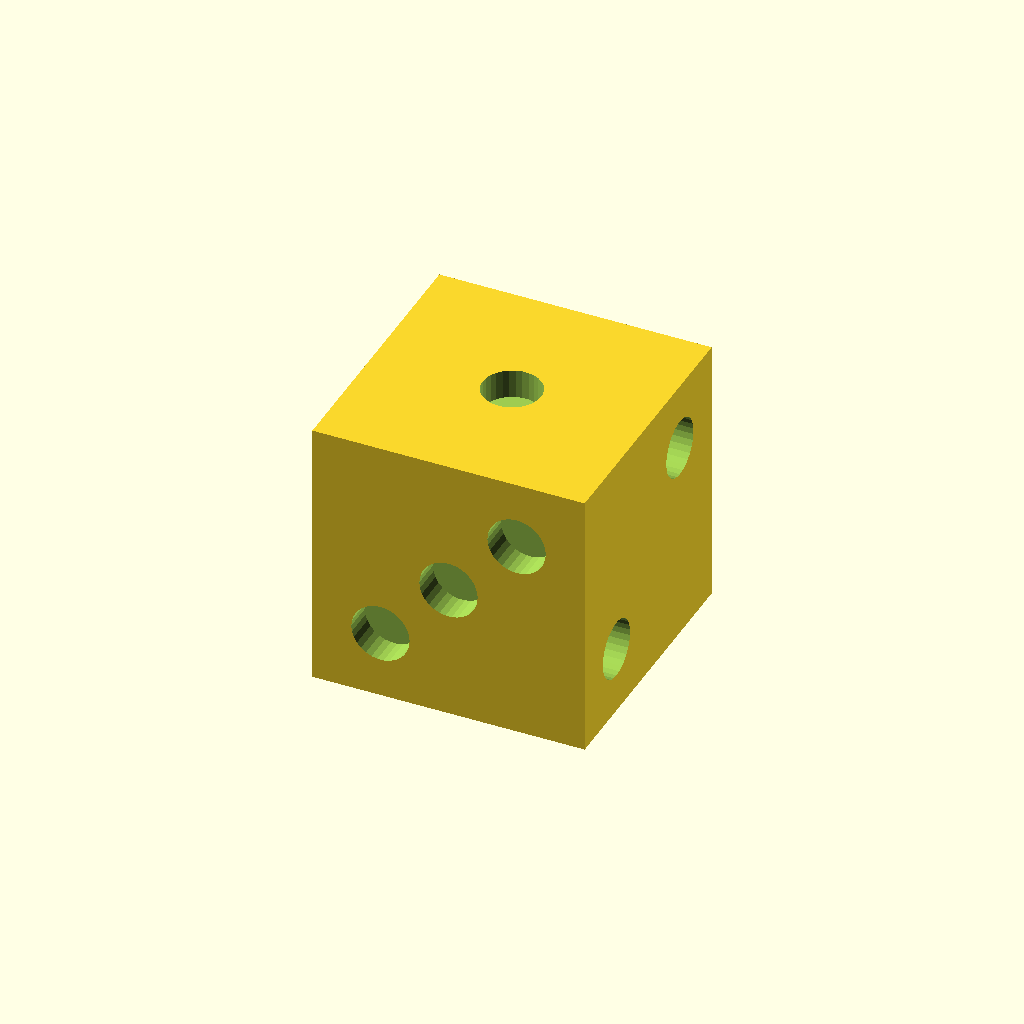
Cell 1: the model at its default parameters.
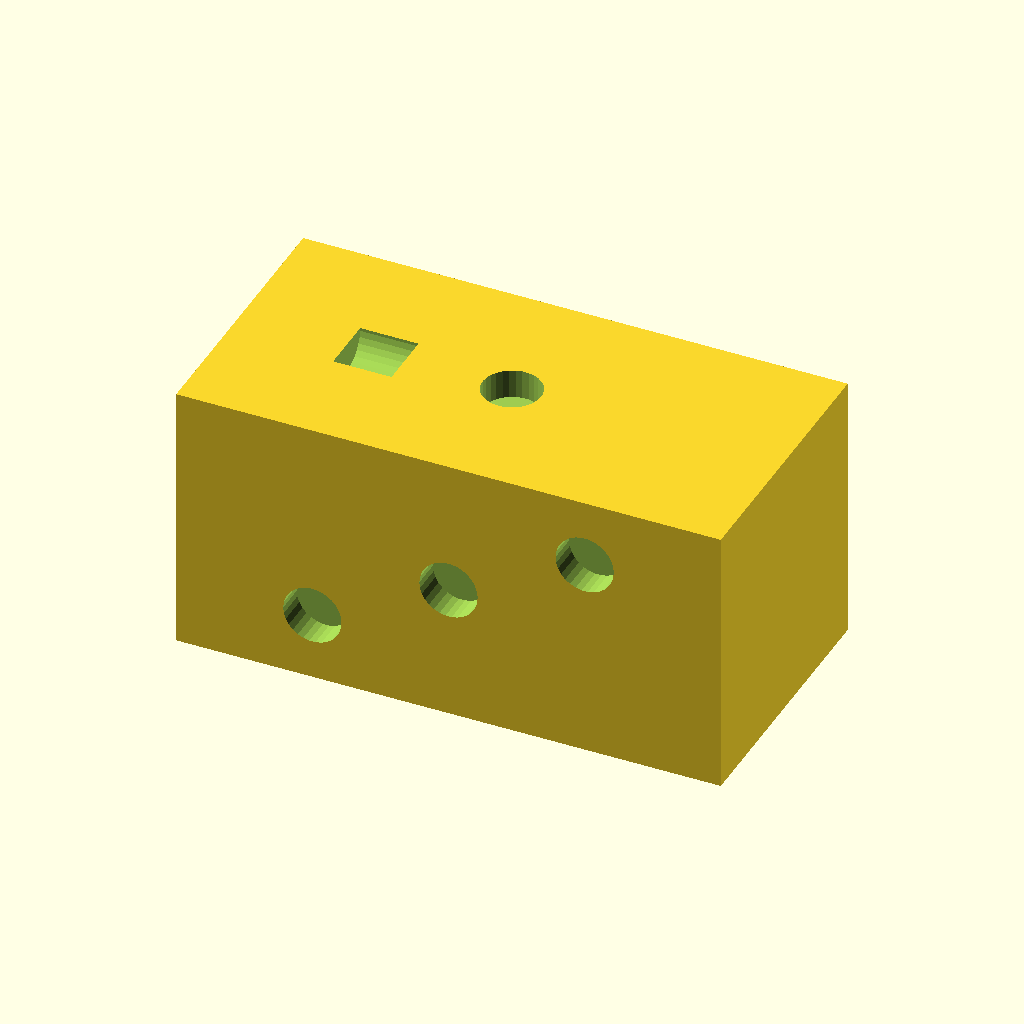
Cell 2: l = 280 (everything else at default).
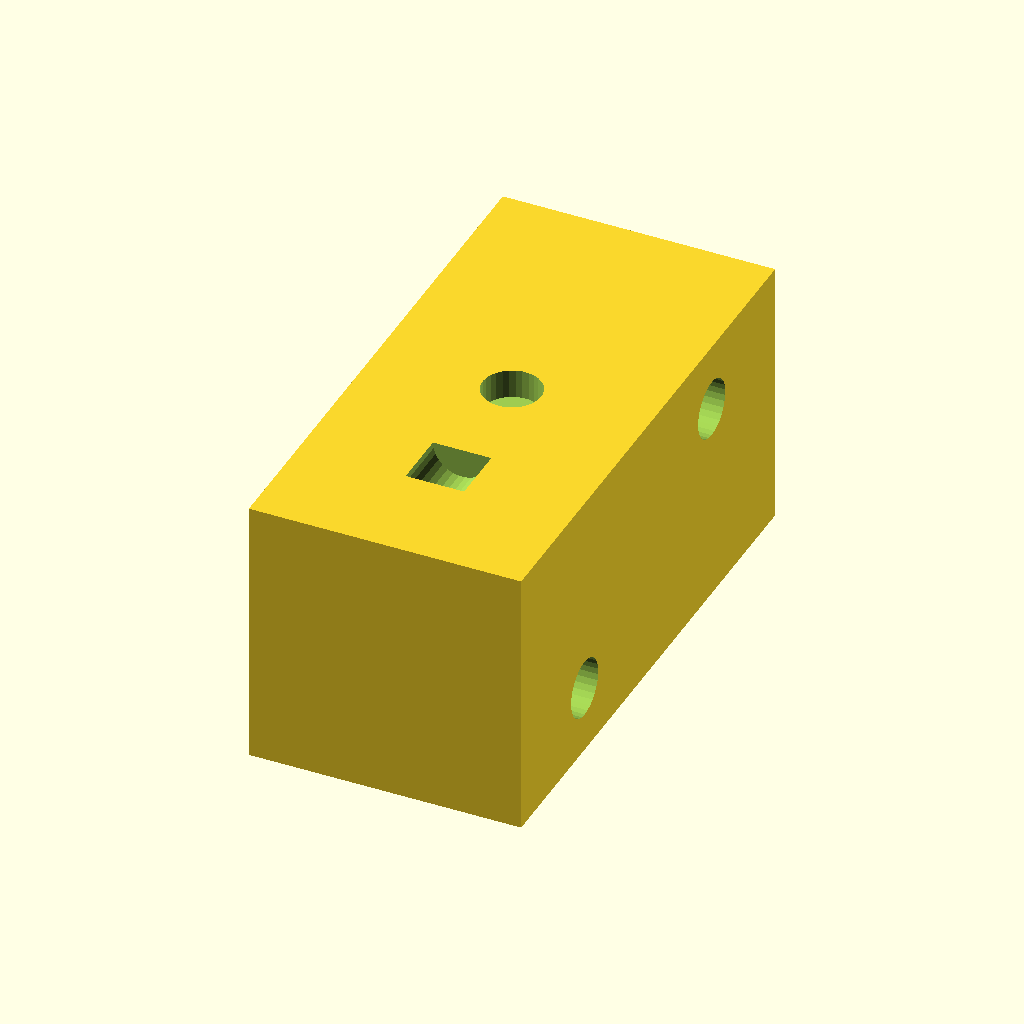
Cell 3: w = 280 (everything else at default).
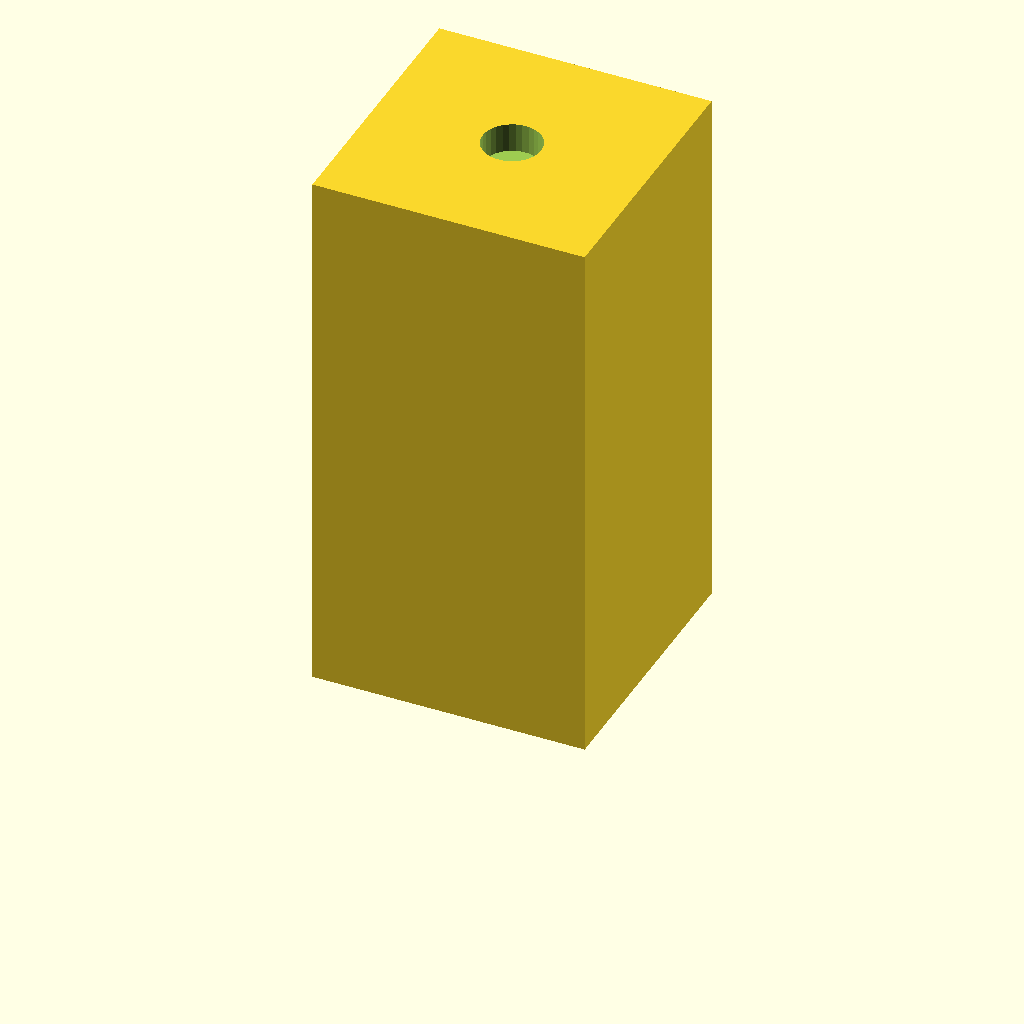
Cell 4: h = 280 (everything else at default).
One fixed orthographic camera (rotation 55°, 0°, 25°; colour scheme Cornfield) for every cell.
OpenSCAD source file inputs/thingiverse/files/thing-3957659/files/dicescale-4.scad:
l=140;
w=140;
h=140;
scale([.25,.25,.25])
difference()
{
   translate([0,0,h/2])
    cube([l,w,h], center=true);
            
translate ([0,0,h])
//1 Side
cylinder (h=30, r1=15, r2=15, center = true);
 
//6 side   
translate ([-l/4,0,0])
cylinder (h=30, r1=15, r2=15, center = true);
    
translate ([-l/4,w/4,0])
cylinder (h=30, r1=15, r2=15, center = true);

translate ([-l/4,-w/4,0])
cylinder (h=30, r1=15, r2=15, center = true);
    
translate ([l/4,0,0])
cylinder (h=30, r1=15, r2=15, center = true);
    
translate ([l/4,w/4,0])
cylinder (h=30, r1=15, r2=15, center = true);

translate ([l/4,-w/4,0])
cylinder (h=30, r1=15, r2=15, center = true);

//2 Side
rotate([0,90,0])
translate ([-l/4,-w/4,h/2])
cylinder (h=30, r1=15, r2=15, center = true);

rotate([0,90,0])
translate ([-l/1.333,w/4,h/2])
cylinder (h=30, r1=15, r2=15, center = true);

//5 Side
rotate([0,90,0])
translate ([-l/1.333,w/4,-h/2])
cylinder (h=30, r1=15, r2=15, center = true);

rotate([0,90,0])
translate ([-l/1.333,-w/4,-h/2])
cylinder (h=30, r1=15, r2=15, center = true);

rotate([0,90,0])
translate ([-l/4,-w/4,-h/2])
cylinder (h=30, r1=15, r2=15, center = true);

rotate([0,90,0])
translate ([-l/4,w/4,-h/2])
cylinder (h=30, r1=15, r2=15, center = true);

rotate([0,90,0])
translate ([-l/2,0,-h/2])
cylinder (h=30, r1=15, r2=15, center = true);
//4 side
rotate([90,0,0])
translate ([-l/4,w/4,-h/2])
cylinder (h=30, r1=15, r2=15, center = true);

rotate([90,0,0])
translate ([-l/4,w/1.333,-h/2])
cylinder (h=20, r1=15, r2=15, center = true);

rotate([90,0,0])
translate ([l/4,w/1.333,-h/2])
cylinder (h=30, r1=15, r2=15, center = true);

rotate([90,0,0])
translate ([l/4,w/4,-h/2])
cylinder (h=30, r1=15, r2=15, center = true);
//3 Side
rotate([90,0,0])
translate ([-l/4,w/4,h/2])
cylinder (h=30, r1=15, r2=15, center = true);

rotate([90,0,0])
translate ([l/4,w/1.333,h/2])
cylinder (h=30, r1=15, r2=15, center = true);

rotate([90,0,0])
translate ([0,w/2,h/2])
cylinder (h=30, r1=15, r2=15, center = true);
            
} 
    
Parameter table extracted from the source (name, type, default, range or options):
l: number, default 140
w: number, default 140
h: number, default 140
